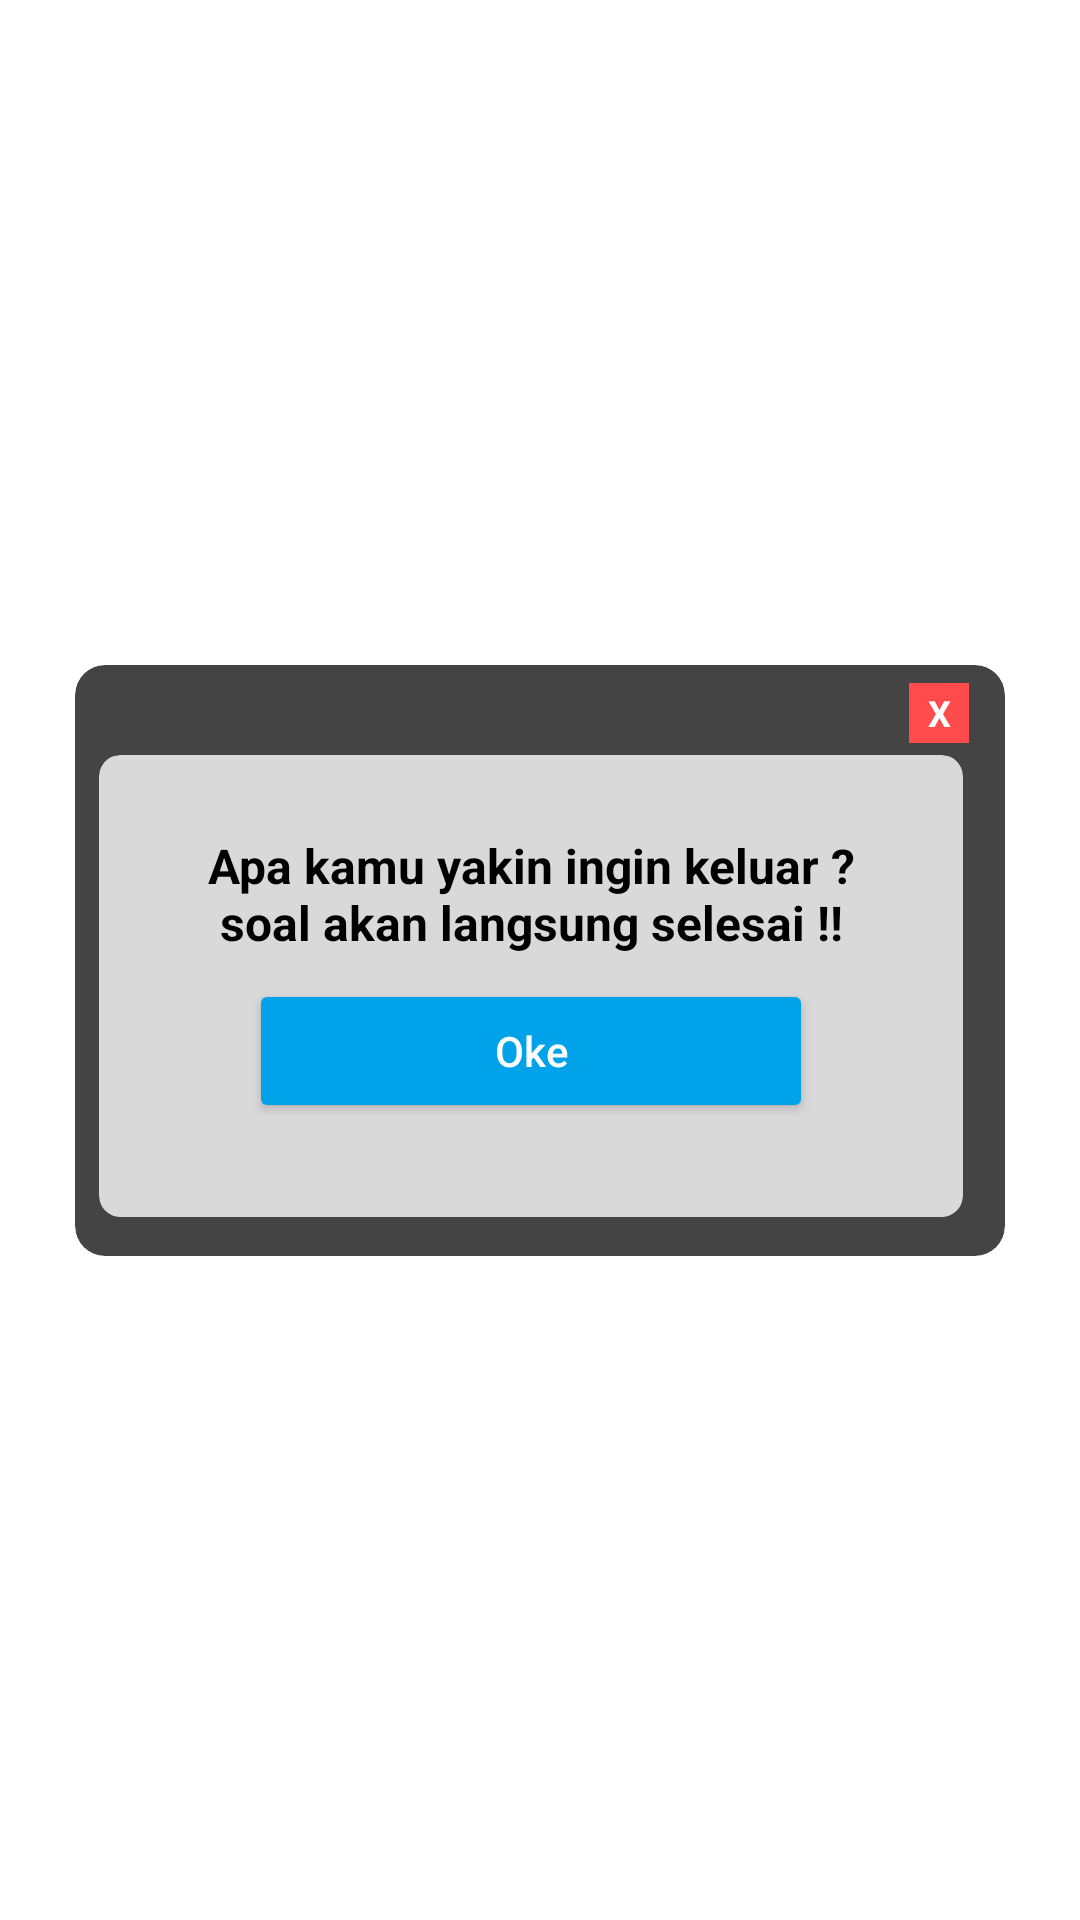

Write the Android layout XML for this screen, with the resource values it uses.
<!-- AndroidManifest.xml: application theme Theme.Cerdikia -->
<!-- res/layout/popup_stage.xml -->
<?xml version="1.0" encoding="utf-8"?>
<androidx.constraintlayout.widget.ConstraintLayout xmlns:android="http://schemas.android.com/apk/res/android"
    xmlns:app="http://schemas.android.com/apk/res-auto"
    android:layout_width="wrap_content"
    android:layout_height="wrap_content"
    android:background="@android:color/transparent"
    android:padding="16dp">

    <androidx.cardview.widget.CardView
        android:id="@+id/outerCardView"
        android:layout_width="310dp"
        android:layout_height="197dp"
        app:cardBackgroundColor="#444444"
        app:cardCornerRadius="10dp"
        app:cardElevation="0dp"
        app:layout_constraintBottom_toBottomOf="parent"
        app:layout_constraintEnd_toEndOf="parent"
        app:layout_constraintStart_toStartOf="parent"
        app:layout_constraintTop_toTopOf="parent">

        <androidx.cardview.widget.CardView
            android:id="@+id/innerCardView"
            android:layout_width="288dp"
            android:layout_height="154dp"
            app:cardBackgroundColor="#D9D9D9"
            app:cardCornerRadius="7dp"
            app:cardElevation="0dp"
            android:layout_marginTop="30dp"
            android:layout_marginStart="8dp"
            android:layout_marginEnd="8dp"
            app:layout_constraintTop_toTopOf="parent"
            app:layout_constraintStart_toStartOf="parent"
            app:layout_constraintEnd_toEndOf="parent"
            app:layout_constraintBottom_toBottomOf="parent">

            <androidx.constraintlayout.widget.ConstraintLayout
                android:layout_width="match_parent"
                android:layout_height="wrap_content"
                android:padding="26dp">

                <TextView
                    android:id="@+id/textViewMessage"
                    android:layout_width="0dp"
                    android:layout_height="wrap_content"
                    android:gravity="center"
                    android:text="Apa kamu yakin ingin keluar ? soal akan langsung selesai !!"
                    android:textColor="@color/black"
                    android:textStyle="bold"
                    android:textSize="16sp"
                    app:layout_constraintEnd_toEndOf="parent"
                    app:layout_constraintStart_toStartOf="parent"
                    app:layout_constraintTop_toTopOf="parent"
                    app:layout_constraintBottom_toTopOf="@+id/btn_oke"
                    />

                <Button
                    android:id="@+id/btn_oke"
                    android:layout_width="0dp"
                    android:gravity="center"
                    android:layout_height="wrap_content"
                    android:textAllCaps="false"
                    android:backgroundTint="@color/blueMain"
                    android:text="Oke"
                    android:textColor="@color/white"
                    android:layout_marginTop="8dp"
                    android:layout_marginStart="24dp"
                    android:layout_marginEnd="24dp"
                    app:layout_constraintTop_toBottomOf="@+id/textViewMessage"
                    app:layout_constraintEnd_toEndOf="parent"
                    app:layout_constraintStart_toStartOf="parent"
                    />

            </androidx.constraintlayout.widget.ConstraintLayout>

        </androidx.cardview.widget.CardView>

    </androidx.cardview.widget.CardView>

    <TextView
        android:id="@+id/textViewClose"
        android:layout_width="20dp"
        android:layout_height="20dp"
        android:background="@drawable/bg_smallclosebuttonred"
        android:gravity="center"
        android:text="X"
        android:textColor="@android:color/white"
        android:textSize="12sp"
        android:textStyle="bold"
        android:layout_marginTop="6dp"
        android:layout_marginEnd="12dp"
        app:layout_constraintEnd_toEndOf="@+id/outerCardView"
        app:layout_constraintTop_toTopOf="@+id/outerCardView" />

</androidx.constraintlayout.widget.ConstraintLayout>
<!-- resources referenced by this layout -->
<resources>
  <color name="black">#FF000000</color>
  <color name="blueMain">#00A2EA</color>
  <color name="white">#FFFFFFFF</color>
  <!-- drawable bg_smallclosebuttonred (drawable) -->
  <?xml version="1.0" encoding="utf-8"?>
  <shape xmlns:android="http://schemas.android.com/apk/res/android"
      android:shape="rectangle">
      <solid android:color="@color/redMain"/>
  </shape>
  <style name="Theme.Cerdikia" parent="Theme.MaterialComponents.DayNight.DarkActionBar">
          
          <item name="colorPrimary">@color/blueMain</item>
          <item name="colorPrimaryVariant">@color/blueBackground</item>
          <item name="colorOnPrimary">@color/white</item>
          
          <item name="colorSecondary">@color/teal_200</item>
          <item name="colorSecondaryVariant">@color/teal_700</item>
          <item name="colorOnSecondary">@color/black</item>
          
          <item name="android:statusBarColor">?attr/colorPrimaryVariant</item>
          
      </style>
  <color name="redMain">#FF4B4C</color>
  <color name="blueBackground">#8000A2EA</color>
  <color name="teal_200">#FF03DAC5</color>
  <color name="teal_700">#FF018786</color>
</resources>
